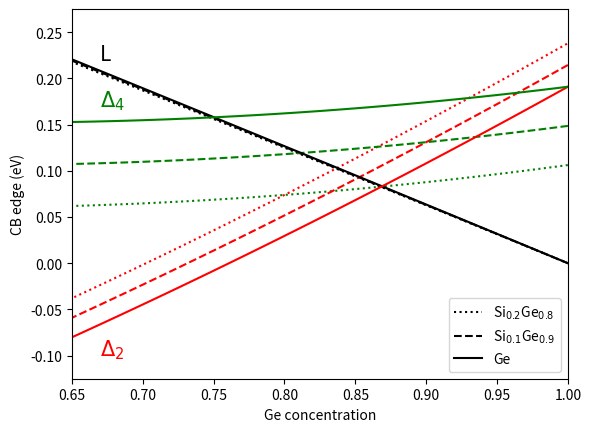

The script that saved this image:
# -*- coding: utf-8 -*-
"""
Created on Fri Apr 19 16:12:49 2019

[redacted]

Computes the conduction band-minima of SiGe heterostructures.

Reference: 
    K. Driscoll and R. Paiella, J. Appl. Phys. 102, 093103 (2007);
    https://doi.org/10.1063/1.2803896
"""

import numpy as np
import matplotlib.pyplot as plt

#%% Parameters from:
# Table 
a_si = 5.431
a_ge = 5.657
# elastic constants (10^6 N cm^-2)
c11_si = 16.75
c11_ge = 13.15
c12_si = 6.5
c12_ge = 4.94
# Spin-orbit coupling (eV)
del0_si = 0.044
del0_ge = 0.296

# deformation potentials (eV)
acl_av_si = -3.12
acl_av_ge = -2.78
acdel_av_si = 1.72
acdel_av_ge = 1.31
def_u_del_si = 9.16
def_u_del_ge = 9.42

#%% Functions to interpolate
def Ev_avg(x,y):
    """
    Average valence-band edge in eV.
    Interpolated formula.
    """
    return (0.47 - 0.06*y)*(x-y)

def del0(x):
    """
    Spin-orbit coupling in eV.
    """
    return np.interp(x,[0,1],[del0_si,del0_ge])

def Eg(x,valley='L'):
    """
    Unstrained bandgaps in eV
    """
    if valley == 'L':
        return (2.01-1.27*x)
    else:
        return 1.155-0.43*x+0.206*x**2

def a_sub(y):
    """
    In-plane lattice constant of the unstrained substrate
    """
    return  np.interp(y,[0,1],[a_si,a_ge])

def a_lay(x):
    """
    In-plane lattice constant of the unstrained adlayer
    """
    return np.interp(x,[0,1],[a_si,a_ge])

def ac_av(x, valley='L'):
    if valley == 'L':
        return np.interp(x,[0,1],[acl_av_si, acl_av_ge])
    else:
        return np.interp(x,[0,1],[acdel_av_si, acdel_av_ge])
    
def c11(x):
    """
    Elastic constant in 10^6 N*cm^(-2)
    """
    return np.interp(x,[0,1],[c11_si, c11_ge])

def c12(x):
    """
    Elastic constant in 10^6 N*cm^(-2)
    """
    return np.interp(x,[0,1],[c12_si, c12_ge])

def def_u_del(x):
    return np.interp(x,[0,1],[def_u_del_si,def_u_del_ge])

def eps_par(x,y):
    """
    Parallel strain component (dimensionless).
    """
    return (a_sub(y)/a_lay(x)-1)

def eps_perp(x,y):
    """
    Perpendicular strain component (dimensionless).
    """
    return (-2*c12(x)*eps_par(x,y)/c11(x))

def Eh(x,y,valley='L'):
    """
    Bandgap shift due to hydrostatic strain in eV.
    """
    return ac_av(x,valley)*(2*eps_par(x,y)+eps_perp(x,y))

def Eu(x,y,valley='L'):
    """
    Bandgap shift due to uniaxial strain in eV.
    """
    if valley == 'L':
        return x*0
    if valley == 'del2':
        return 2*def_u_del(x)*(eps_perp(x,y)-eps_par(x,y))/3
    if valley == 'del4':
        return -def_u_del(x)*(eps_perp(x,y)-eps_par(x,y))/3
    
def Ec(x,y, valley = 'L'):
    return Ev_avg(x,y) + del0(x)/3 + Eg(x,valley) + Eh(x,y,valley) +Eu(x,y,valley)
     #return Ev_avg(x,y) + del0(x)/3 + Eg(x,valley) + Eh(x,y,valley)


#%% Reproduce conduction band plots
    
# Virtual substrate Ge content
y = np.array([0.8,0.9,1])
# Ge content
x_vec = np.linspace(0,1,100)

# Compare contributions
#fcon, acon = plt.subplots(3,1,sharex=True)
#acon[0].plot(x_vec, Eh(x_vec,y), label='E$_{h}^{L}$')
#acon[1].plot(x_vec, Ev_avg(x_vec,y) + Eg(x_vec) +Eu(x_vec,y) , label='Rest')
#acon[2].plot(x_vec, -(Ec(x_vec,y)-Ec(1,y)) , label='E$_{u}^{L}$')
#acon[0].legend()
#acon[1].legend()
#plt.show()



#%% Conduction band minima
fig, ax = plt.subplots()
ax.plot(x_vec, Ec(x_vec,y[0],valley='L')-Ec(1,y[0]),color='black',linestyle=':',label='Si$_{0.2}$Ge$_{0.8}$')
ax.plot(x_vec, Ec(x_vec,y[0],valley='del2')-Ec(1,y[0]),color='red',linestyle=':')
ax.plot(x_vec, Ec(x_vec,y[0],valley='del4')-Ec(1,y[0]),color='green',linestyle=':')

ax.plot(x_vec, Ec(x_vec,y[1],valley='L')-Ec(1,y[1]),color='black',linestyle='--',label='Si$_{0.1}$Ge$_{0.9}$')
ax.plot(x_vec, Ec(x_vec,y[1],valley='del2')-Ec(1,y[1]),color='red',linestyle='--')
ax.plot(x_vec, Ec(x_vec,y[1],valley='del4')-Ec(1,y[1]),color='green',linestyle='--')

ax.plot(x_vec, Ec(x_vec,y[2],valley='L')-Ec(1,y[2]),color='black',label='Ge')
ax.plot(x_vec, Ec(x_vec,y[2],valley='del2')-Ec(1,y[2]),color='red')
ax.plot(x_vec, Ec(x_vec,y[2],valley='del4')-Ec(1,y[2]),color='green')

plt.text(0.67, 0.22, 'L', {'color': 'black', 'fontsize': 15})
plt.text(0.67, -0.1, '$\Delta_2$', {'color': 'red', 'fontsize': 15})
plt.text(0.67, 0.17, '$\Delta_4$', {'color': 'green', 'fontsize': 15})

ax.set_xlim(0.65,1)
ax.set_ylim(-0.125,0.275)
ax.set(xlabel='Ge concentration',ylabel='CB edge (eV)')
ax.legend()
plt.show()

plt.savefig('CBO_SiGe.png',)


